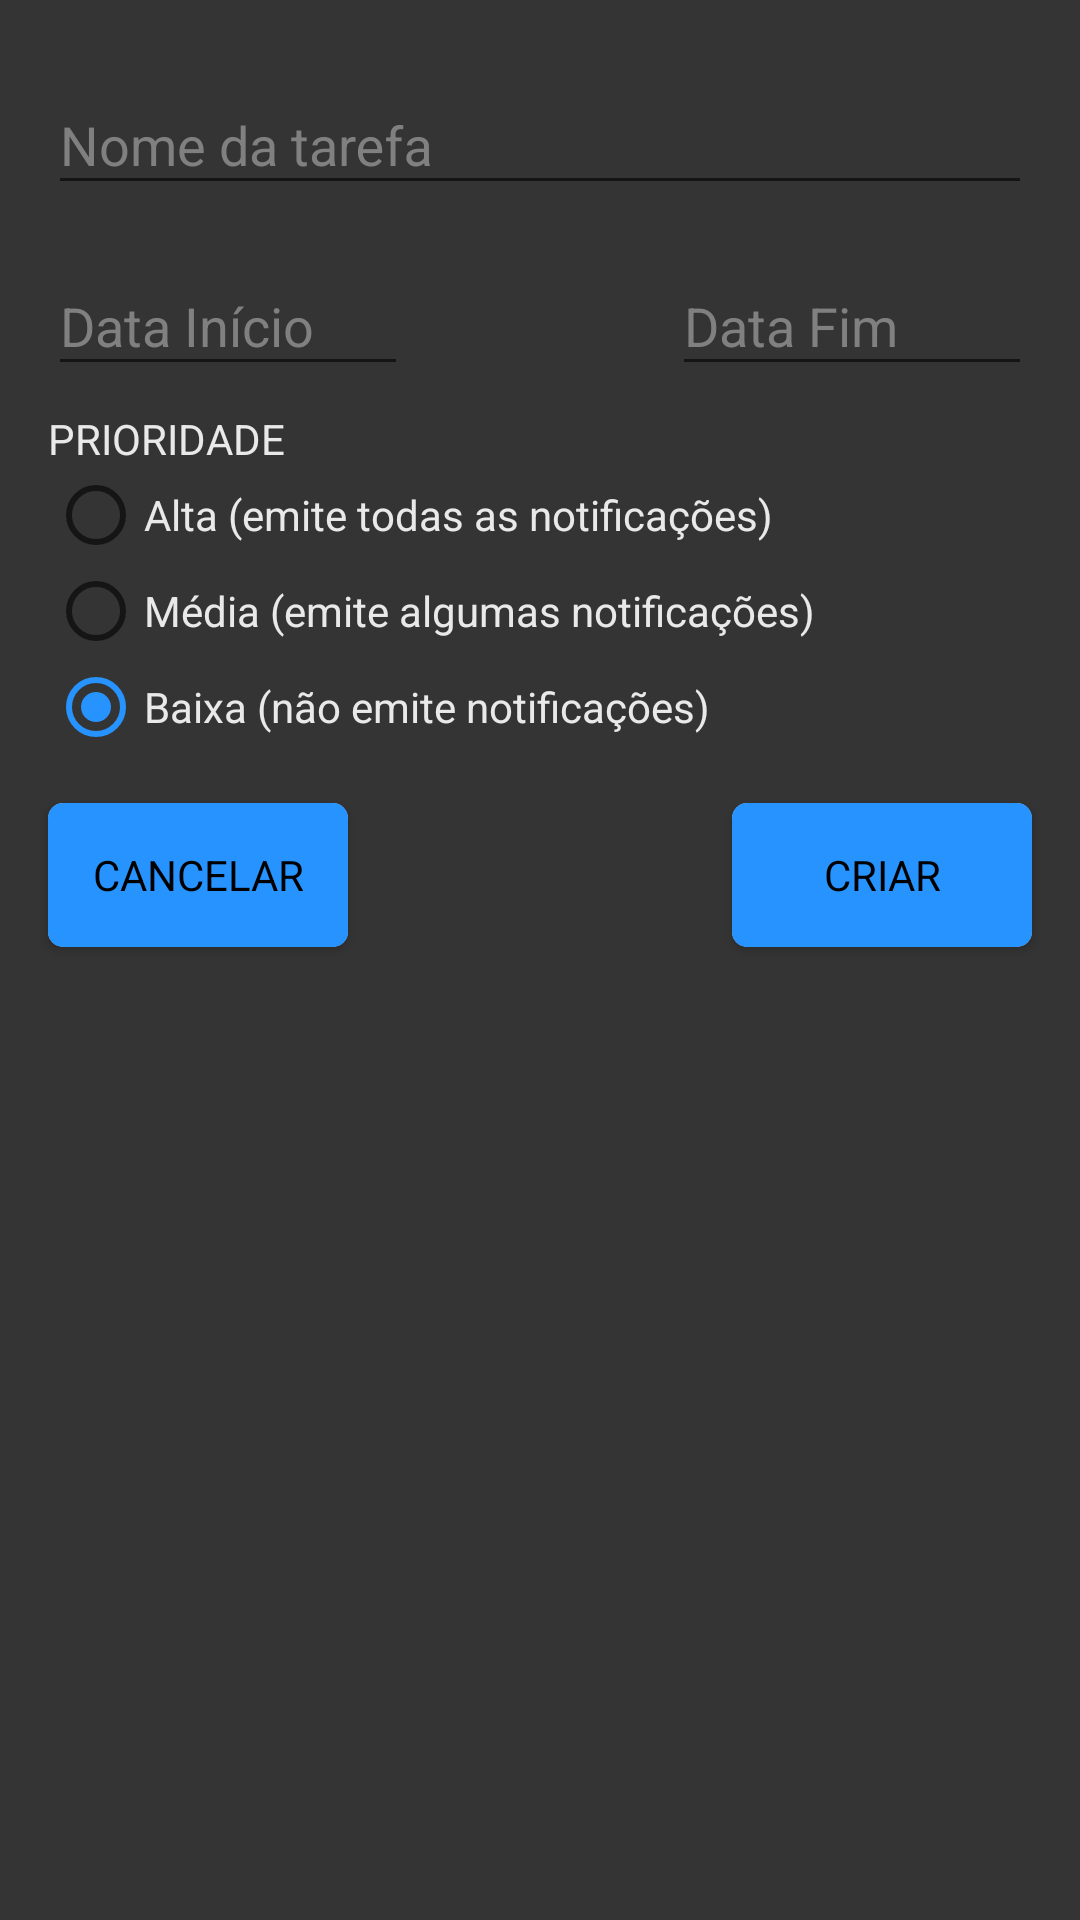

The Android layout XML behind this screen, and the referenced resources:
<!-- AndroidManifest.xml: application theme AppTheme -->
<!-- res/layout/dialog_task_create.xml -->
<?xml version="1.0" encoding="utf-8"?>
<LinearLayout xmlns:android="http://schemas.android.com/apk/res/android"
    xmlns:app="http://schemas.android.com/apk/res-auto"
    xmlns:tools="http://schemas.android.com/tools"
    android:layout_width="match_parent"
    android:layout_height="match_parent"
    android:background="@color/colorPrimary"
    android:orientation="vertical">

    <android.support.constraint.ConstraintLayout
        android:layout_width="match_parent"
        android:layout_height="wrap_content">

        <android.support.design.widget.TextInputLayout
            android:layout_width="match_parent"
            android:layout_height="wrap_content"
            android:layout_marginStart="16dp"
            android:layout_marginTop="16dp"
            android:layout_marginEnd="16dp"
            android:textColorHint="@color/colorGrey"
            app:layout_constraintEnd_toEndOf="parent"
            app:layout_constraintStart_toStartOf="parent"
            app:layout_constraintTop_toTopOf="parent">

            <android.support.design.widget.TextInputEditText
                android:id="@+id/dialogTaskCreate_TextInputEditText"
                android:layout_width="match_parent"
                android:layout_height="wrap_content"
                android:hint="Nome da tarefa"
                android:maxLines="1"
                android:singleLine="true"
                android:textColor="@android:color/background_light" />

        </android.support.design.widget.TextInputLayout>

    </android.support.constraint.ConstraintLayout>

    <android.support.constraint.ConstraintLayout
        android:layout_width="match_parent"
        android:layout_height="wrap_content">

        <android.support.design.widget.TextInputLayout
            android:layout_width="120dp"
            android:layout_height="wrap_content"
            android:layout_centerVertical="true"
            android:layout_gravity="center"
            android:layout_marginTop="8dp"
            android:layout_marginEnd="16dp"
            android:textColorHint="@color/colorGrey"
            app:layout_constraintEnd_toEndOf="parent"
            app:layout_constraintTop_toTopOf="parent" >

            <android.support.design.widget.TextInputEditText
                android:id="@+id/dialogTaskCreate_FinalDate"
                android:layout_width="match_parent"
                android:layout_height="wrap_content"
                android:hint="@string/data_fim"
                android:inputType="date"
                android:maxLines="1"
                android:singleLine="true"
                android:textColor="@android:color/background_light" />

        </android.support.design.widget.TextInputLayout>

        <android.support.design.widget.TextInputLayout
            android:layout_width="120dp"
            android:layout_height="wrap_content"
            android:layout_centerVertical="true"
            android:layout_gravity="center"
            android:layout_marginStart="16dp"
            android:layout_marginTop="8dp"
            android:textColorHint="@color/colorGrey"
            app:layout_constraintStart_toStartOf="parent"
            app:layout_constraintTop_toTopOf="parent"
            android:autofillHints="" >

            <android.support.design.widget.TextInputEditText
                android:id="@+id/dialogTaskCreate_InitialDate"
                android:layout_width="match_parent"
                android:layout_height="wrap_content"
                android:hint="@string/data_inicio"
                android:inputType="date"
                android:maxLines="1"
                android:singleLine="true"
                android:textColor="@android:color/background_light" />

        </android.support.design.widget.TextInputLayout>

    </android.support.constraint.ConstraintLayout>

    <android.support.constraint.ConstraintLayout
        android:layout_width="match_parent"
        android:layout_height="wrap_content"
        android:orientation="horizontal">

        <TextView
            android:id="@+id/textView6"
            android:layout_width="wrap_content"
            android:layout_height="wrap_content"
            android:layout_marginStart="16dp"
            android:layout_marginTop="8dp"
            android:text="@string/prioridade"
            android:textColor="@color/textColor"
            app:layout_constraintStart_toStartOf="parent"
            app:layout_constraintTop_toTopOf="parent" />

        <RadioGroup
            android:id="@+id/dialogTaskCreate_RadioGroup"
            android:layout_width="0dp"
            android:layout_height="wrap_content"
            android:layout_marginStart="16dp"
            android:layout_marginEnd="16dp"
            app:layout_constraintEnd_toEndOf="parent"
            app:layout_constraintStart_toStartOf="parent"
            app:layout_constraintTop_toBottomOf="@+id/textView6">

            <RadioButton
                android:id="@+id/dialogTaskCreate_RadioButtonHi"
                android:layout_width="match_parent"
                android:layout_height="wrap_content"
                android:text="@string/alta"
                android:textColor="@color/textColor" />

            <RadioButton
                android:id="@+id/dialogTaskCreate_RadioButtonMid"
                android:layout_width="match_parent"
                android:layout_height="wrap_content"
                android:text="@string/m_dia"
                android:textColor="@color/textColor" />

            <RadioButton
                android:id="@+id/dialogTaskCreate_RadioButtonLow"
                android:layout_width="match_parent"
                android:layout_height="wrap_content"
                android:checked="true"
                android:text="@string/baixa"
                android:textColor="@color/textColor" />

        </RadioGroup>

    </android.support.constraint.ConstraintLayout>

    <android.support.constraint.ConstraintLayout
        android:layout_width="match_parent"
        android:layout_height="wrap_content">

        <android.support.v7.widget.CardView
            android:layout_width="wrap_content"
            android:layout_height="wrap_content"
            android:layout_marginStart="16dp"
            android:layout_marginTop="16dp"
            android:layout_marginBottom="8dp"
            app:cardCornerRadius="5dp"
            app:cardPreventCornerOverlap="false"
            app:layout_constraintBottom_toBottomOf="parent"
            app:layout_constraintStart_toStartOf="parent"
            app:layout_constraintTop_toTopOf="parent">

            <Button
                android:id="@+id/dialogTaskCreate_ButtonCancel"
                style="@android:style/Widget.Button"
                android:layout_width="100dp"
                android:layout_height="wrap_content"
                android:background="@color/buttonColor"
                android:text="@string/cancelar"
                android:textSize="14sp" />

        </android.support.v7.widget.CardView>

        <android.support.v7.widget.CardView
            android:id="@+id/cardView4"
            android:layout_width="wrap_content"
            android:layout_height="wrap_content"
            android:layout_marginTop="16dp"
            android:layout_marginEnd="16dp"
            android:layout_marginBottom="8dp"
            app:cardCornerRadius="5dp"
            app:cardPreventCornerOverlap="false"
            app:layout_constraintBottom_toBottomOf="parent"
            app:layout_constraintEnd_toEndOf="parent"
            app:layout_constraintTop_toTopOf="parent">

            <Button
                android:id="@+id/dialogTaskCreate_ButtonCreate"
                style="@android:style/Widget.Button"
                android:layout_width="100dp"
                android:layout_height="wrap_content"
                android:background="@color/buttonColor"
                android:text="@string/criar" />
        </android.support.v7.widget.CardView>
    </android.support.constraint.ConstraintLayout>

</LinearLayout>
<!-- resources referenced by this layout -->
<resources>
  <color name="buttonColor">#2693FF</color>
  <color name="colorGrey">#808080</color>
  <color name="colorPrimary">#343434</color>
  <color name="textColor">#E9E9E9</color>
  <string name="alta">Alta (emite todas as notificações)</string>
  <string name="baixa">Baixa (não emite notificações)</string>
  <string name="cancelar">CANCELAR</string>
  <string name="criar">CRIAR</string>
  <string name="data_fim">Data Fim</string>
  <string name="data_inicio">Data Início</string>
  <string name="m_dia">Média (emite algumas notificações)</string>
  <string name="prioridade">PRIORIDADE</string>
  <style name="AppTheme" parent="Theme.AppCompat.Light.DarkActionBar">
          
          <item name="colorPrimary">@color/colorPrimary</item>
          <item name="colorPrimaryDark">@color/colorPrimaryDark</item>
          <item name="colorAccent">@color/colorAccent</item>
      </style>
  <color name="colorPrimaryDark">#2B2B2B</color>
  <color name="colorAccent">#2693FF</color>
</resources>
